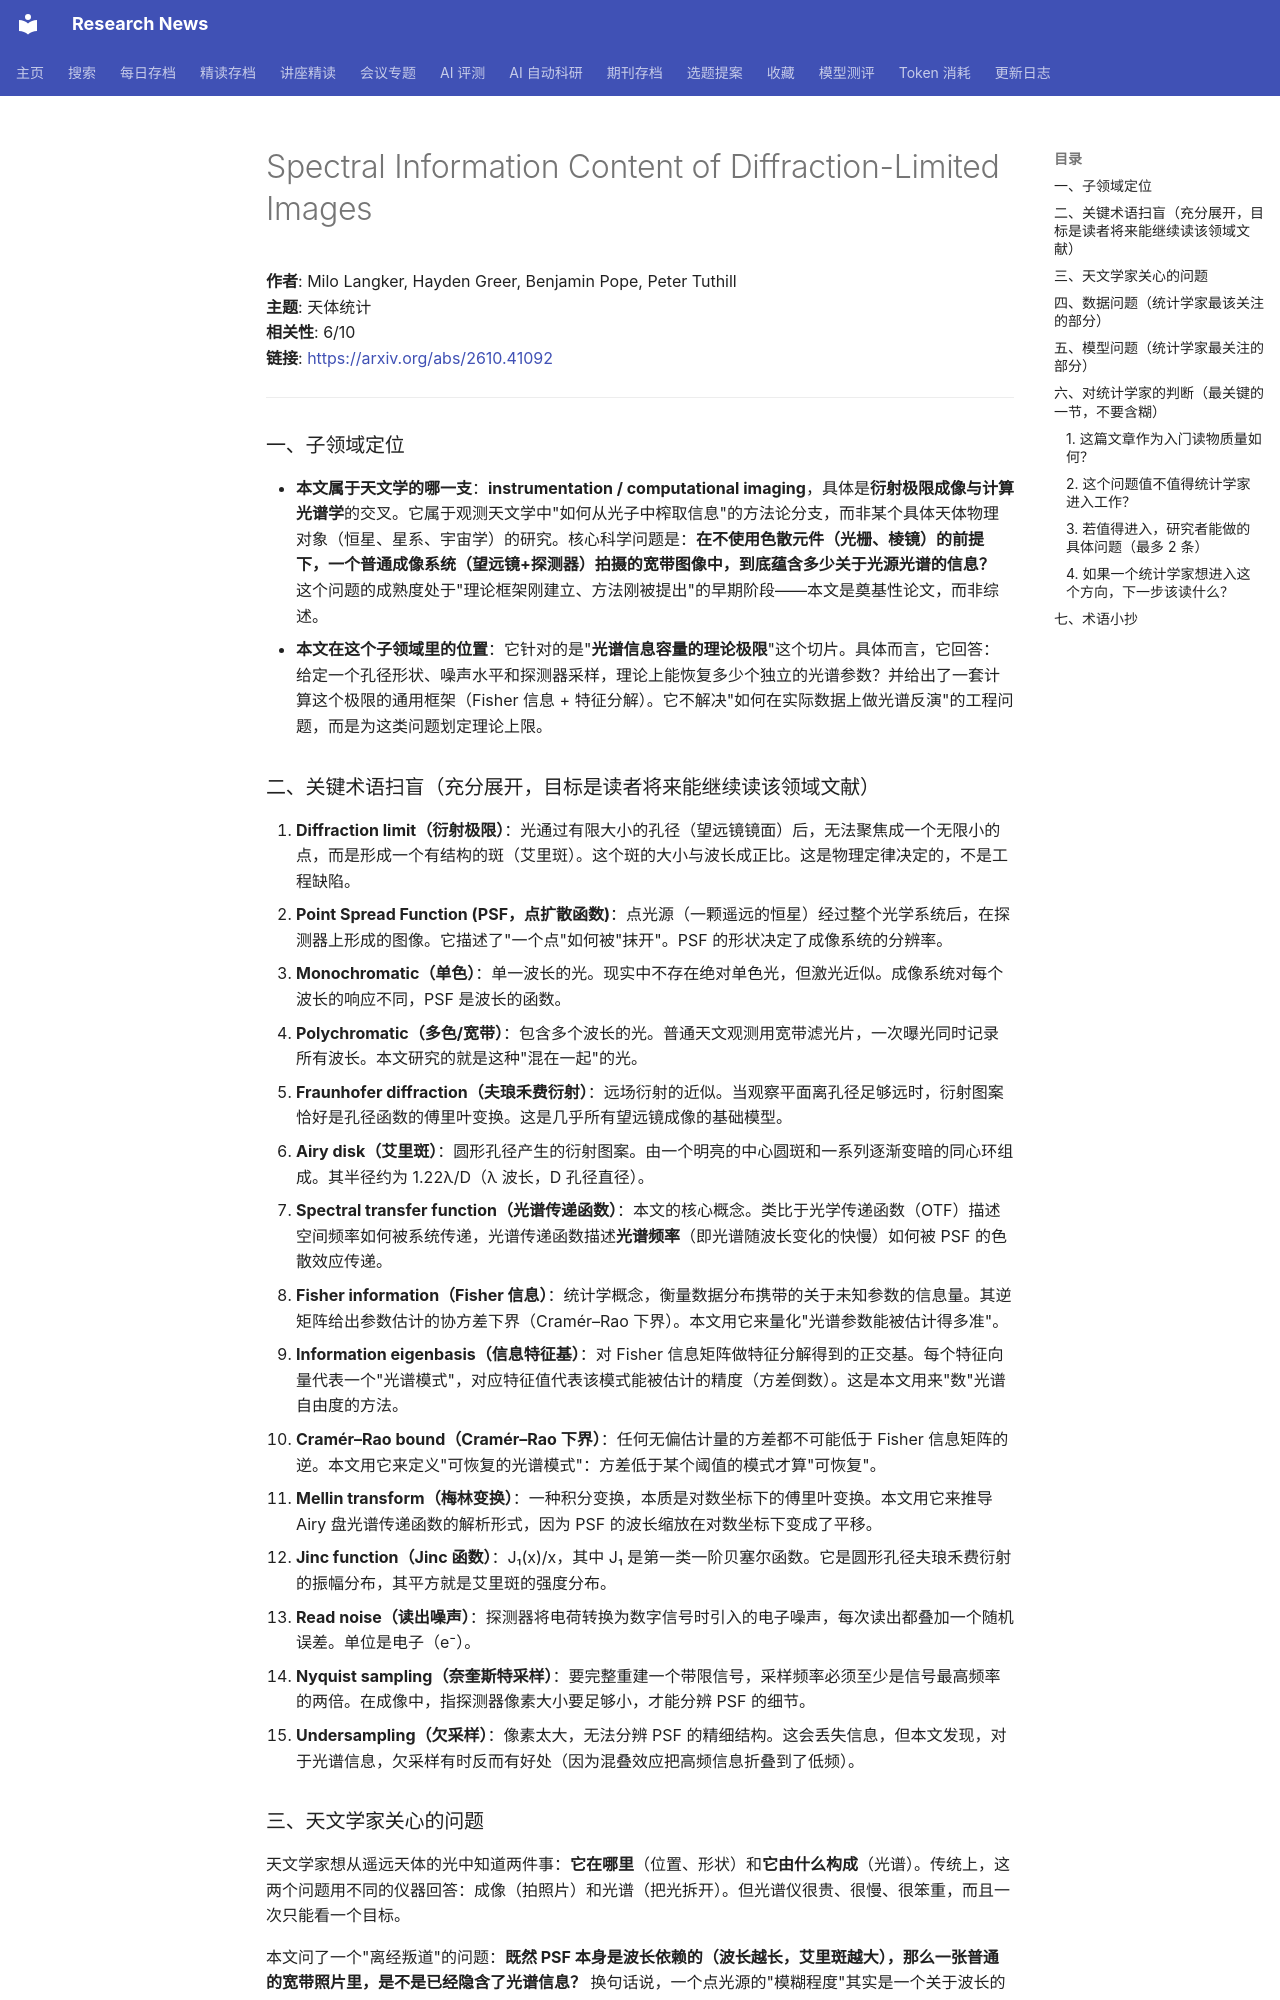

repository: cxy0714/research-news · page: deep_reads/2026-11-02-2610.41092/index.html · generator: mkdocs

# Spectral Information Content of Diffraction-Limited Images

**作者**: Milo Langker, Hayden Greer, Benjamin Pope, Peter Tuthill  
**主题**: 天体统计  
**相关性**: 6/10  
**链接**: <https://arxiv.org/abs/2610.41092>

---

### 一、子领域定位

- **本文属于天文学的哪一支**：**instrumentation / computational imaging**，具体是**衍射极限成像与计算光谱学**的交叉。它属于观测天文学中"如何从光子中榨取信息"的方法论分支，而非某个具体天体物理对象（恒星、星系、宇宙学）的研究。核心科学问题是：**在不使用色散元件（光栅、棱镜）的前提下，一个普通成像系统（望远镜+探测器）拍摄的宽带图像中，到底蕴含多少关于光源光谱的信息？** 这个问题的成熟度处于"理论框架刚建立、方法刚被提出"的早期阶段——本文是奠基性论文，而非综述。
- **本文在这个子领域里的位置**：它针对的是"**光谱信息容量的理论极限**"这个切片。具体而言，它回答：给定一个孔径形状、噪声水平和探测器采样，理论上能恢复多少个独立的光谱参数？并给出了一套计算这个极限的通用框架（Fisher 信息 + 特征分解）。它不解决"如何在实际数据上做光谱反演"的工程问题，而是为这类问题划定理论上限。

### 二、关键术语扫盲（充分展开，目标是读者将来能继续读该领域文献）

1. **Diffraction limit（衍射极限）**：光通过有限大小的孔径（望远镜镜面）后，无法聚焦成一个无限小的点，而是形成一个有结构的斑（艾里斑）。这个斑的大小与波长成正比。这是物理定律决定的，不是工程缺陷。
2. **Point Spread Function (PSF，点扩散函数)**：点光源（一颗遥远的恒星）经过整个光学系统后，在探测器上形成的图像。它描述了"一个点"如何被"抹开"。PSF 的形状决定了成像系统的分辨率。
3. **Monochromatic（单色）**：单一波长的光。现实中不存在绝对单色光，但激光近似。成像系统对每个波长的响应不同，PSF 是波长的函数。
4. **Polychromatic（多色/宽带）**：包含多个波长的光。普通天文观测用宽带滤光片，一次曝光同时记录所有波长。本文研究的就是这种"混在一起"的光。
5. **Fraunhofer diffraction（夫琅禾费衍射）**：远场衍射的近似。当观察平面离孔径足够远时，衍射图案恰好是孔径函数的傅里叶变换。这是几乎所有望远镜成像的基础模型。
6. **Airy disk（艾里斑）**：圆形孔径产生的衍射图案。由一个明亮的中心圆斑和一系列逐渐变暗的同心环组成。其半径约为 1.22λ/D（λ 波长，D 孔径直径）。
7. **Spectral transfer function（光谱传递函数）**：本文的核心概念。类比于光学传递函数（OTF）描述空间频率如何被系统传递，光谱传递函数描述**光谱频率**（即光谱随波长变化的快慢）如何被 PSF 的色散效应传递。
8. **Fisher information（Fisher 信息）**：统计学概念，衡量数据分布携带的关于未知参数的信息量。其逆矩阵给出参数估计的协方差下界（Cramér–Rao 下界）。本文用它来量化"光谱参数能被估计得多准"。
9. **Information eigenbasis（信息特征基）**：对 Fisher 信息矩阵做特征分解得到的正交基。每个特征向量代表一个"光谱模式"，对应特征值代表该模式能被估计的精度（方差倒数）。这是本文用来"数"光谱自由度的方法。
10. **Cramér–Rao bound（Cramér–Rao 下界）**：任何无偏估计量的方差都不可能低于 Fisher 信息矩阵的逆。本文用它来定义"可恢复的光谱模式"：方差低于某个阈值的模式才算"可恢复"。
11. **Mellin transform（梅林变换）**：一种积分变换，本质是对数坐标下的傅里叶变换。本文用它来推导 Airy 盘光谱传递函数的解析形式，因为 PSF 的波长缩放在对数坐标下变成了平移。
12. **Jinc function（Jinc 函数）**：J₁(x)/x，其中 J₁ 是第一类一阶贝塞尔函数。它是圆形孔径夫琅禾费衍射的振幅分布，其平方就是艾里斑的强度分布。
13. **Read noise（读出噪声）**：探测器将电荷转换为数字信号时引入的电子噪声，每次读出都叠加一个随机误差。单位是电子（e⁻）。
14. **Nyquist sampling（奈奎斯特采样）**：要完整重建一个带限信号，采样频率必须至少是信号最高频率的两倍。在成像中，指探测器像素大小要足够小，才能分辨 PSF 的细节。
15. **Undersampling（欠采样）**：像素太大，无法分辨 PSF 的精细结构。这会丢失信息，但本文发现，对于光谱信息，欠采样有时反而有好处（因为混叠效应把高频信息折叠到了低频）。
